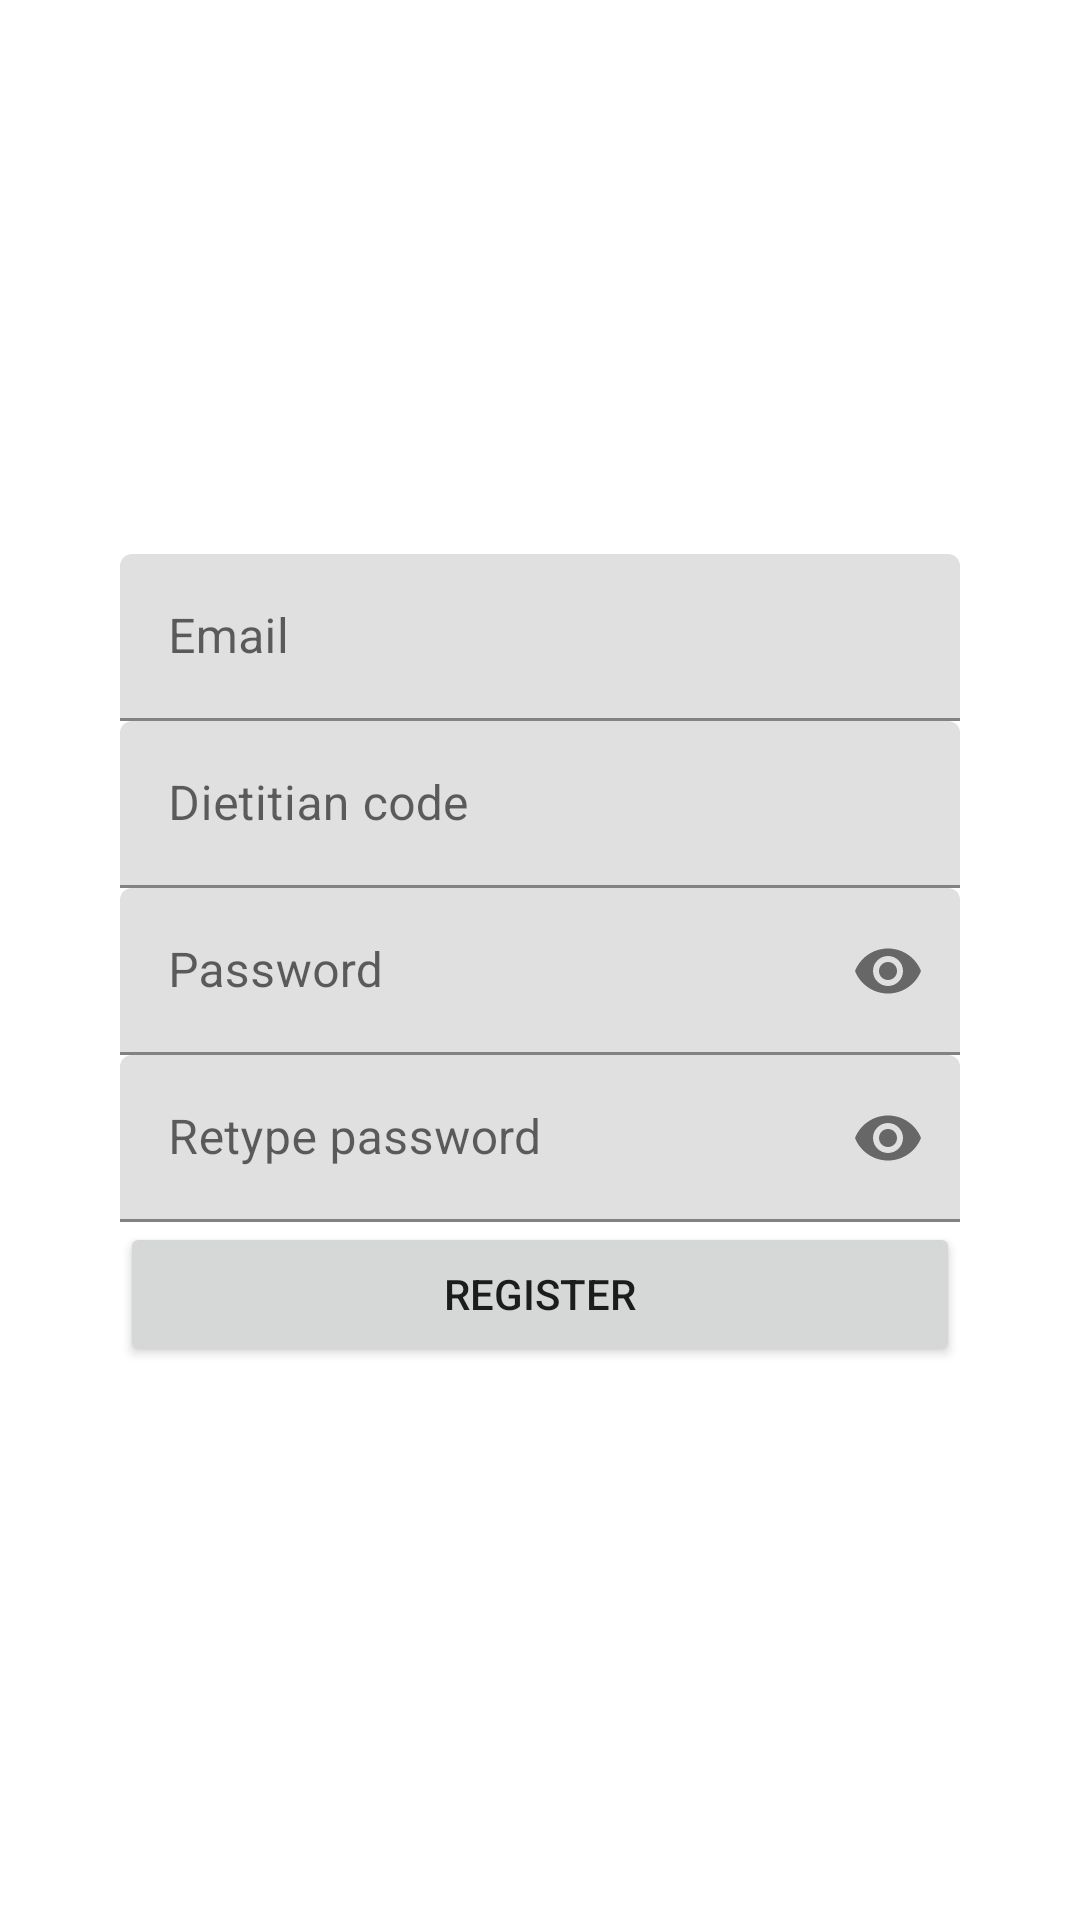

Write the Android layout XML for this screen, with the resource values it uses.
<!-- AndroidManifest.xml: application theme Theme.HealthyWay -->
<!-- res/layout/registerwithcode_fragment.xml -->
<?xml version="1.0" encoding="utf-8"?>
<LinearLayout xmlns:android="http://schemas.android.com/apk/res/android"
    xmlns:app="http://schemas.android.com/apk/res-auto"
    android:orientation="vertical"
    android:layout_width="match_parent"
    android:layout_height="match_parent"
    android:gravity="center">

    <LinearLayout
        android:layout_width="300dp"
        android:padding="10dp"
        android:layout_height="wrap_content"
        android:orientation="vertical">

        <ImageView
            android:id="@+id/imageView2"
            android:layout_width="match_parent"
            android:layout_height="wrap_content"
            app:srcCompat="@mipmap/logo_foreground" />

        <com.google.android.material.textfield.TextInputLayout
            android:layout_width="match_parent"
            android:layout_height="wrap_content"
            app:passwordToggleEnabled="false">
            <EditText
                android:id="@+id/editTextEmail"
                android:layout_width="match_parent"
                android:layout_height="wrap_content"
                android:ems="10"
                android:inputType="textEmailAddress"
                android:hint="Email"/>
        </com.google.android.material.textfield.TextInputLayout>

        <com.google.android.material.textfield.TextInputLayout
            android:layout_width="match_parent"
            android:layout_height="wrap_content"
            app:passwordToggleEnabled="false">
            <EditText
                android:id="@+id/editDietitianCode"
                android:layout_width="match_parent"
                android:layout_height="wrap_content"
                android:ems="10"
                android:inputType="textEmailAddress"
                android:hint="Dietitian code"/>
        </com.google.android.material.textfield.TextInputLayout>


        <com.google.android.material.textfield.TextInputLayout
            android:layout_width="match_parent"
            android:layout_height="wrap_content"
            app:passwordToggleEnabled="true">

            <EditText
                android:id="@+id/editTextPassword"
                android:layout_width="match_parent"
                android:layout_height="wrap_content"
                android:ems="10"
                android:inputType="textPassword"
                android:hint="Password" />
        </com.google.android.material.textfield.TextInputLayout>


        <com.google.android.material.textfield.TextInputLayout
            android:layout_width="match_parent"
            android:layout_height="wrap_content"
            app:passwordToggleEnabled="true">
            <EditText
                android:id="@+id/editTextPasswordRetype"
                android:layout_width="match_parent"
                android:layout_height="wrap_content"
                android:ems="10"
                android:inputType="textPassword"
                android:hint="Retype password" />
        </com.google.android.material.textfield.TextInputLayout>

        <Button
            android:id="@+id/buttonRegister"
            android:layout_width="match_parent"
            android:layout_height="wrap_content"
            android:text="Register" />
    </LinearLayout>

</LinearLayout>
<!-- resources referenced by this layout -->
<resources>
  <style name="Theme.HealthyWay" parent="Theme.MaterialComponents.DayNight.DarkActionBar">
          
          <item name="colorPrimary">@color/purple_500</item>
          <item name="colorPrimaryVariant">@color/purple_700</item>
          <item name="colorOnPrimary">@color/white</item>
          
          <item name="colorSecondary">@color/teal_200</item>
          <item name="colorSecondaryVariant">@color/teal_700</item>
          <item name="colorOnSecondary">@color/black</item>
          
          <item name="android:statusBarColor">?attr/colorPrimaryVariant</item>
          
      </style>
  <color name="purple_500">#37cf08</color>
  <color name="purple_700">#37cf08</color>
  <color name="white">#FFFFFFFF</color>
  <color name="teal_200">#FF03DAC5</color>
  <color name="teal_700">#FF018786</color>
  <color name="black">#FF000000</color>
</resources>
